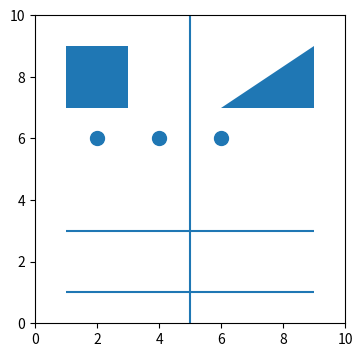

Python code for this plot:
# contains() on LineCollection, PathCollection and PolyCollection with pickradius; indices returned for points on edges and inside.
import numpy as np
import matplotlib
matplotlib.use("agg")
import matplotlib.pyplot as plt
from matplotlib.backend_bases import MouseEvent
from matplotlib.collections import LineCollection, PolyCollection

fig, ax = plt.subplots(figsize=(4, 4), dpi=100)
ax.set_xlim(0, 10)
ax.set_ylim(0, 10)
lc = LineCollection([[(1, 1), (9, 1)], [(1, 3), (9, 3)], [(5, 0), (5, 10)]], pickradius=4)
sc = ax.scatter([2, 4, 6], [6, 6, 6], s=100)
pc = PolyCollection([[(1, 7), (3, 7), (3, 9), (1, 9)], [(6, 7), (9, 7), (9, 9)]])
for c in (lc, pc):
    ax.add_collection(c)
fig.canvas.draw()


def at(x, y):
    px, py = ax.transData.transform((x, y))
    return MouseEvent("motion_notify_event", fig.canvas, px, py)


for pt in [(5, 1), (5, 3), (5.05, 2), (2, 6), (4.1, 6.1), (2, 8), (8, 7.5), (5, 5)]:
    ev = at(*pt)
    out = []
    for c in (lc, sc, pc):
        hit, info = c.contains(ev)
        out.append((hit, info.get("ind", np.array([])).tolist()))
    print(pt, out)
lc.set_pickradius(20)
print(lc.contains(at(5.4, 2))[1]["ind"].tolist())
sc.set_pickradius(0)
print(sc.contains(at(2.2, 6))[0])
